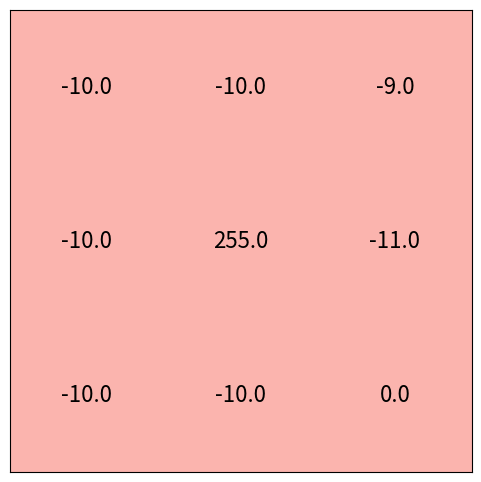

Here is the Python script that generated this plot:
import numpy as np
import matplotlib.pyplot as plt

# Generate the markov 3x3 grid
G = np.ones((3, 3)) * -10
G[1, 1] = 255  # invalid state
G[0, 0] = 0
G[2, 0] = -9  # goal
G[1, 0] = -11
G = np.flip(G, axis=1)
G = np.flip(G, axis=0)
# print(f"G_flipped = \n{np.flip(G, axis=1)}")  # flipping is only for visualization

# Create a figure and axis with a square aspect ratio
fig, ax = plt.subplots(figsize=(6, 6))  # Square figure size

# Display the grid as an image
ax.imshow(np.zeros_like(G), cmap='Pastel1', interpolation='none')

# Add text annotations for each cell
for i in range(G.shape[0]):
    for j in range(G.shape[1]):
        ax.text(j, i, f'{G[i, j]}', va='center', ha='center', fontsize=16)

# Set the ticks and labels to be empty
ax.set_xticks([])
ax.set_yticks([])

# Add grid lines for better visualization
ax.grid(which='both', color='black', linestyle='-', linewidth=2)

# Set aspect ratio to equal and ensure square grid
ax.set_aspect('equal')

# Set limits to ensure the grid is centered and has equal width and height
ax.set_xlim(-0.5, G.shape[1] - 0.5)
ax.set_ylim(G.shape[0] - 0.5, -0.5)

# Show the plot
plt.show()
